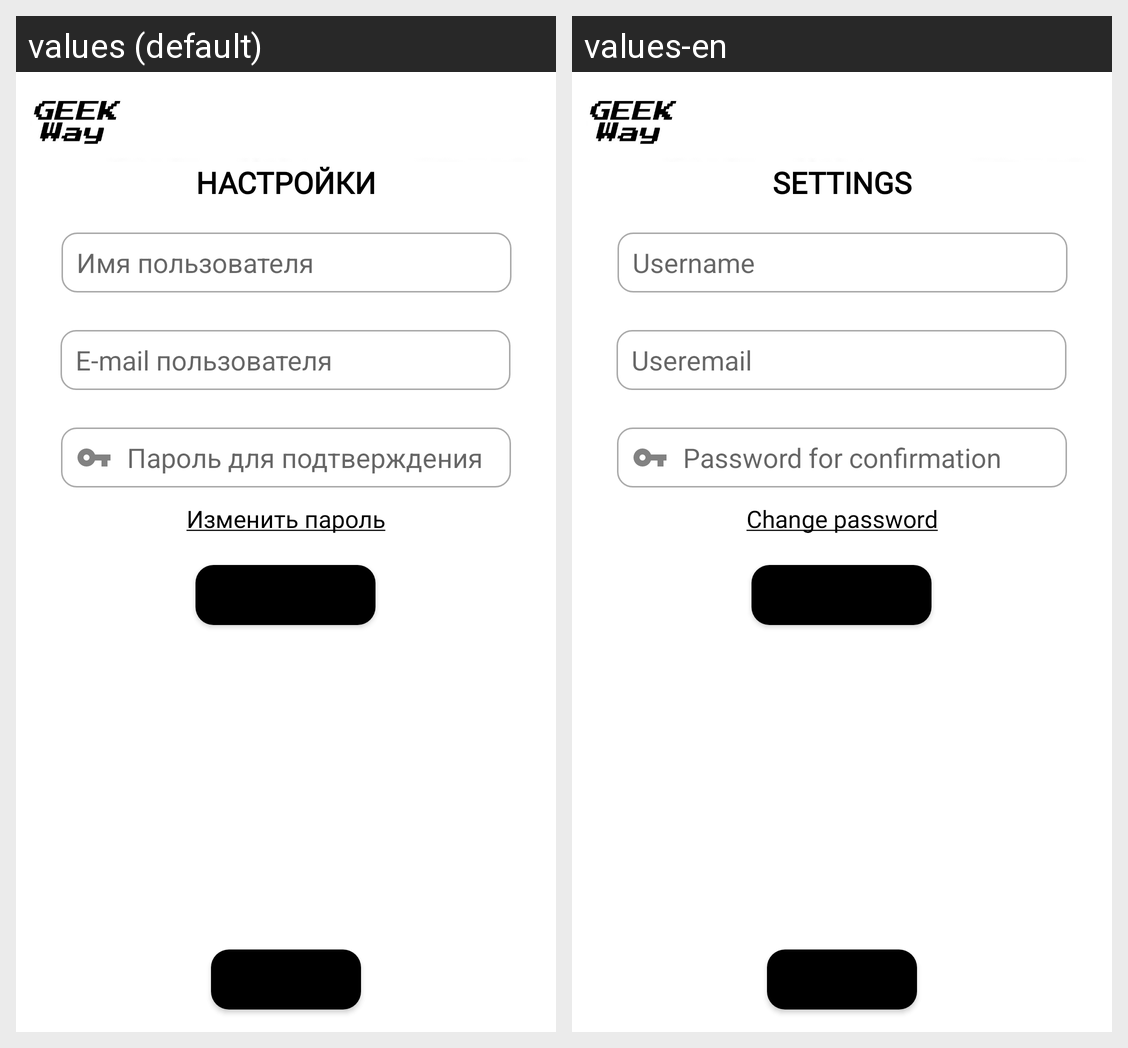

Strings drawn on this Android screen and how each of the app's shown locales translates them:
Android screen res/layout/activity_settings.xml rendered under 2 locales, left to right: values (default), values-en. Device: Nexus 5 (rendered at 1080×1920; each locale shown at half size, 540×960, under a caption strip naming it); theme Theme.GeekWay.
Strings drawn on this screen, with the default value and each locale's value (text and hints the layout hard-codes, and strings that could not be matched under every locale, appear in the picture but are not listed):

text_settings
  values: Настройки
  values-en: Settings

editText_name_settings
  values: Имя пользователя
  values-en: Username

editText_email_settings
  values: E-mail пользователя
  values-en: Useremail

editText_passconf_settings
  values: Пароль для подтверждения
  values-en: Password for confirmation

text_reset_password_settings
  values: Изменить пароль
  values-en: Change password

button_save_settings
  values: Сохранить
  values-en: Save

button_cancel_settings
  values: Назад
  values-en: Back
